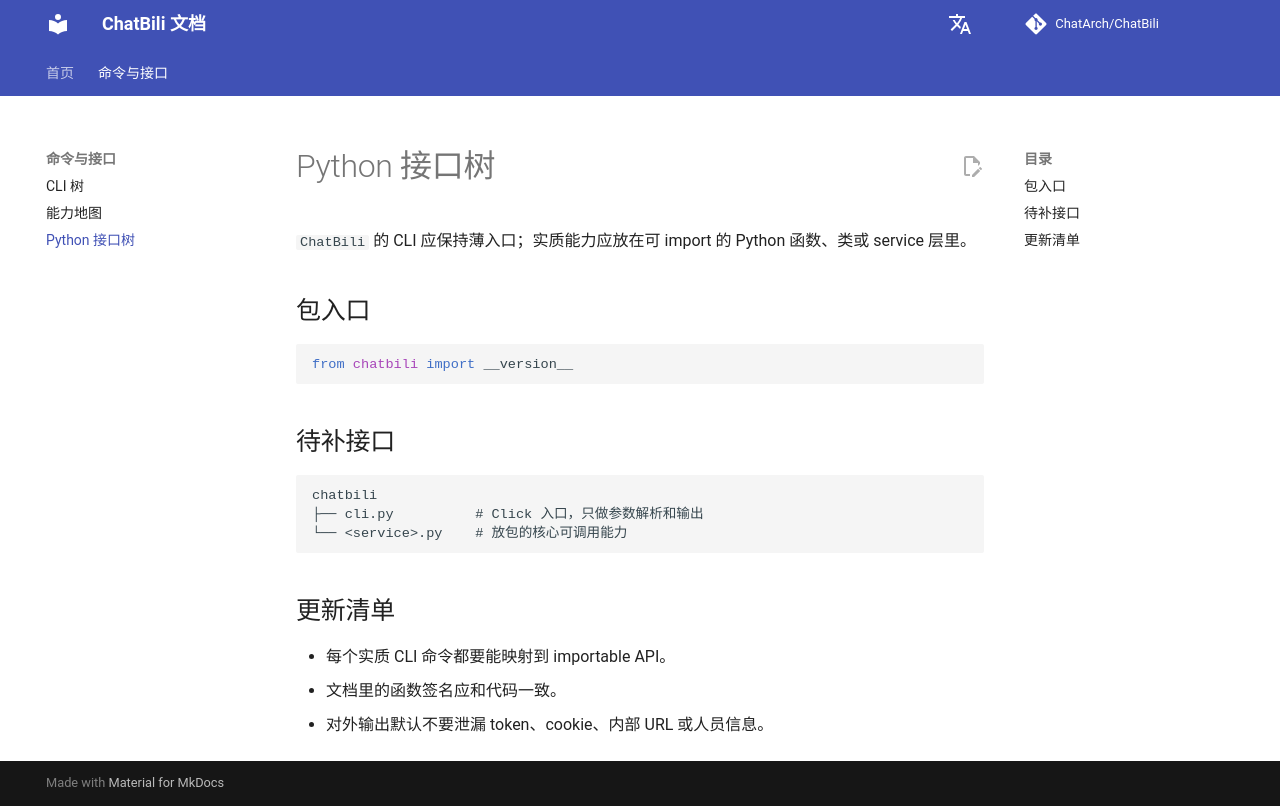

repository: ChatArch/ChatBili · page: interface-tree/index.html · generator: mkdocs

# Python 接口树

`ChatBili` 的 CLI 应保持薄入口；实质能力应放在可 import 的 Python 函数、类或 service 层里。

## 包入口

```python
from chatbili import __version__
```

## 待补接口

```text
chatbili
├── cli.py          # Click 入口，只做参数解析和输出
└── <service>.py    # 放包的核心可调用能力
```

## 更新清单

- 每个实质 CLI 命令都要能映射到 importable API。
- 文档里的函数签名应和代码一致。
- 对外输出默认不要泄漏 token、cookie、内部 URL 或人员信息。
